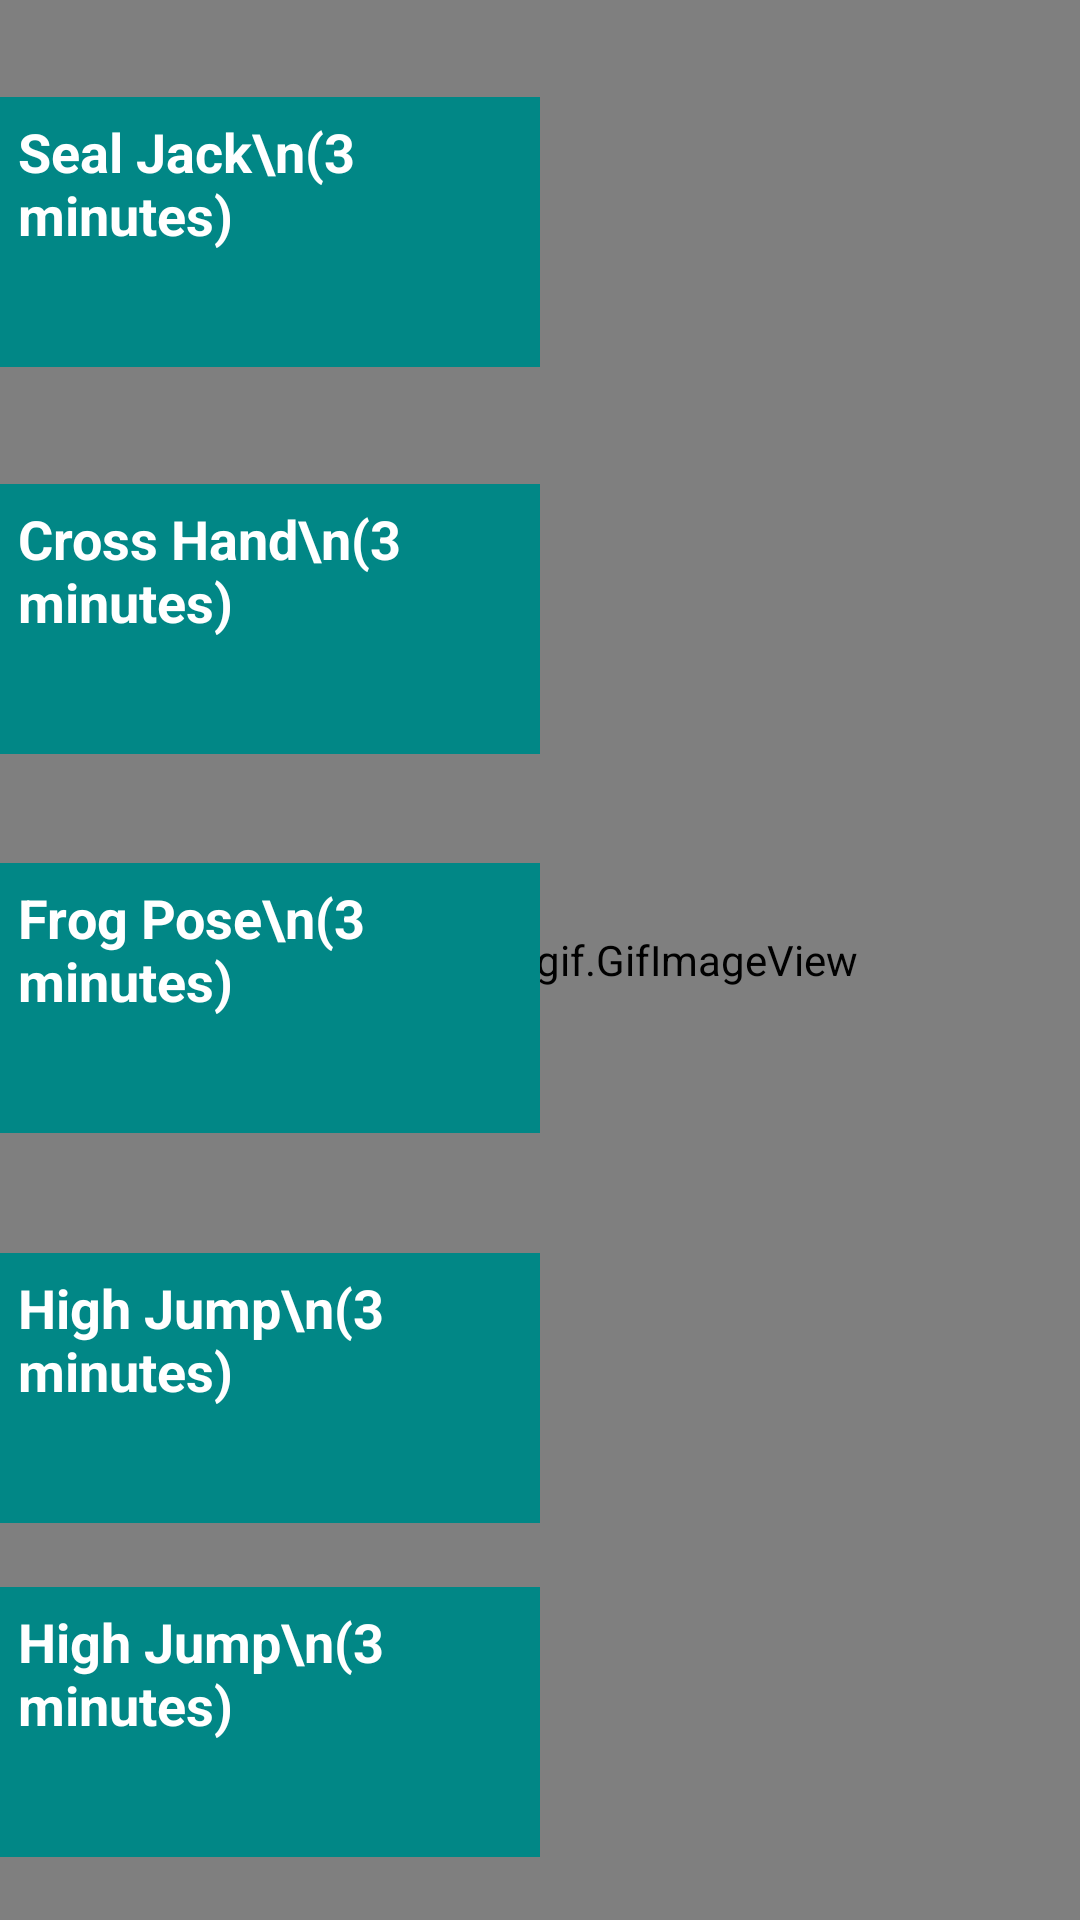

Here is an Android app screen rendered from its layout file. Give the layout XML and the strings, colors and styles it references.
<!-- AndroidManifest.xml: application theme Theme.MyApplication -->
<!-- res/layout/activity_overx3.xml -->
<?xml version="1.0" encoding="utf-8"?>
<androidx.constraintlayout.widget.ConstraintLayout xmlns:android="http://schemas.android.com/apk/res/android"
    xmlns:app="http://schemas.android.com/apk/res-auto"
    xmlns:tools="http://schemas.android.com/tools"
    android:layout_width="match_parent"
    android:layout_height="match_parent"
    tools:context=".overx3">

    <pl.droidsonroids.gif.GifImageView
        android:id="@+id/gifImageView"
        android:layout_width="match_parent"
        android:layout_height="match_parent"
        android:src="@drawable/normweithree"
        app:layout_constraintBottom_toBottomOf="parent"
        app:layout_constraintEnd_toEndOf="parent"
        app:layout_constraintHorizontal_bias="0.0"
        app:layout_constraintStart_toStartOf="parent"
        app:layout_constraintTop_toTopOf="parent"
        app:layout_constraintVertical_bias="1.0" />

    <TextView
        android:id="@+id/textView47"
        android:layout_width="180sp"
        android:layout_height="90sp"
        android:background="@color/teal_700"
        android:padding="6dp"
        android:text="Seal Jack\n(3 minutes)"
        android:textColor="#fff"
        android:textSize="18sp"
        android:textStyle="bold"
        app:layout_constraintBottom_toBottomOf="parent"
        app:layout_constraintEnd_toEndOf="parent"
        app:layout_constraintHorizontal_bias="0.0"
        app:layout_constraintStart_toStartOf="@+id/gifImageView"
        app:layout_constraintTop_toTopOf="parent"
        app:layout_constraintVertical_bias="0.059" />

    <TextView
        android:id="@+id/textView48"
        android:layout_width="180sp"
        android:layout_height="90sp"
        android:background="@color/teal_700"
        android:padding="6dp"
        android:text="Cross Hand\n(3 minutes)"
        android:textColor="#fff"
        android:textSize="18sp"
        android:textStyle="bold"
        app:layout_constraintBottom_toBottomOf="parent"
        app:layout_constraintEnd_toEndOf="parent"
        app:layout_constraintHorizontal_bias="0.0"
        app:layout_constraintStart_toStartOf="parent"
        app:layout_constraintTop_toBottomOf="@+id/textView47"
        app:layout_constraintVertical_bias="0.091" />

    <TextView
        android:id="@+id/textView49"
        android:layout_width="180sp"
        android:layout_height="90sp"
        android:background="@color/teal_700"
        android:padding="6dp"
        android:text="Frog Pose\n(3 minutes)"
        android:textColor="#fff"
        android:textSize="18sp"
        android:textStyle="bold"
        app:layout_constraintBottom_toBottomOf="parent"
        app:layout_constraintEnd_toEndOf="parent"
        app:layout_constraintHorizontal_bias="0.0"
        app:layout_constraintStart_toStartOf="parent"
        app:layout_constraintTop_toBottomOf="@+id/textView48"
        app:layout_constraintVertical_bias="0.122" />

    <TextView
        android:id="@+id/textView50"
        android:layout_width="180sp"
        android:layout_height="90sp"
        android:background="@color/teal_700"
        android:padding="6dp"
        android:text="High Jump\n(3 minutes)"
        android:textColor="#fff"
        android:textSize="18sp"
        android:textStyle="bold"
        app:layout_constraintBottom_toBottomOf="parent"
        app:layout_constraintEnd_toEndOf="parent"
        app:layout_constraintHorizontal_bias="0.0"
        app:layout_constraintStart_toStartOf="parent"
        app:layout_constraintTop_toBottomOf="@+id/textView49"
        app:layout_constraintVertical_bias="0.232" />

    <TextView
        android:id="@+id/textView51"
        android:layout_width="180sp"
        android:layout_height="90sp"
        android:background="@color/teal_700"
        android:padding="6dp"
        android:text="High Jump\n(3 minutes)"
        android:textColor="#fff"
        android:textSize="18sp"
        android:textStyle="bold"
        app:layout_constraintBottom_toBottomOf="parent"
        app:layout_constraintEnd_toEndOf="parent"
        app:layout_constraintHorizontal_bias="0.0"
        app:layout_constraintStart_toStartOf="parent"
        app:layout_constraintTop_toBottomOf="@+id/textView50" />

</androidx.constraintlayout.widget.ConstraintLayout>
<!-- resources referenced by this layout -->
<resources>
  <!-- drawable normweithree: gif bitmap (drawable, 61246 bytes) -->
  <style name="Theme.MyApplication" parent="Theme.AppCompat.DayNight.NoActionBar">
          
          <item name="colorPrimary">@color/purple_500</item>
          <item name="colorPrimaryVariant">#003C43</item>
          <item name="colorOnPrimary">@color/white</item>
          
          <item name="colorSecondary">@color/teal_200</item>
          <item name="colorSecondaryVariant">@color/teal_700</item>
          <item name="colorOnSecondary">@color/black</item>
          
          <item name="android:statusBarColor">?attr/colorPrimaryVariant</item>
          
      </style>
  <!-- not gathered from this repository: default colours our renderer supplied (Android Studio template values) -->
  <color name="purple_500">#FF6200EE</color>
  <color name="teal_200">#FF03DAC5</color>
  <color name="teal_700">#FF018786</color>
  <color name="black">#FF000000</color>
  <color name="white">#FFFFFFFF</color>
</resources>
